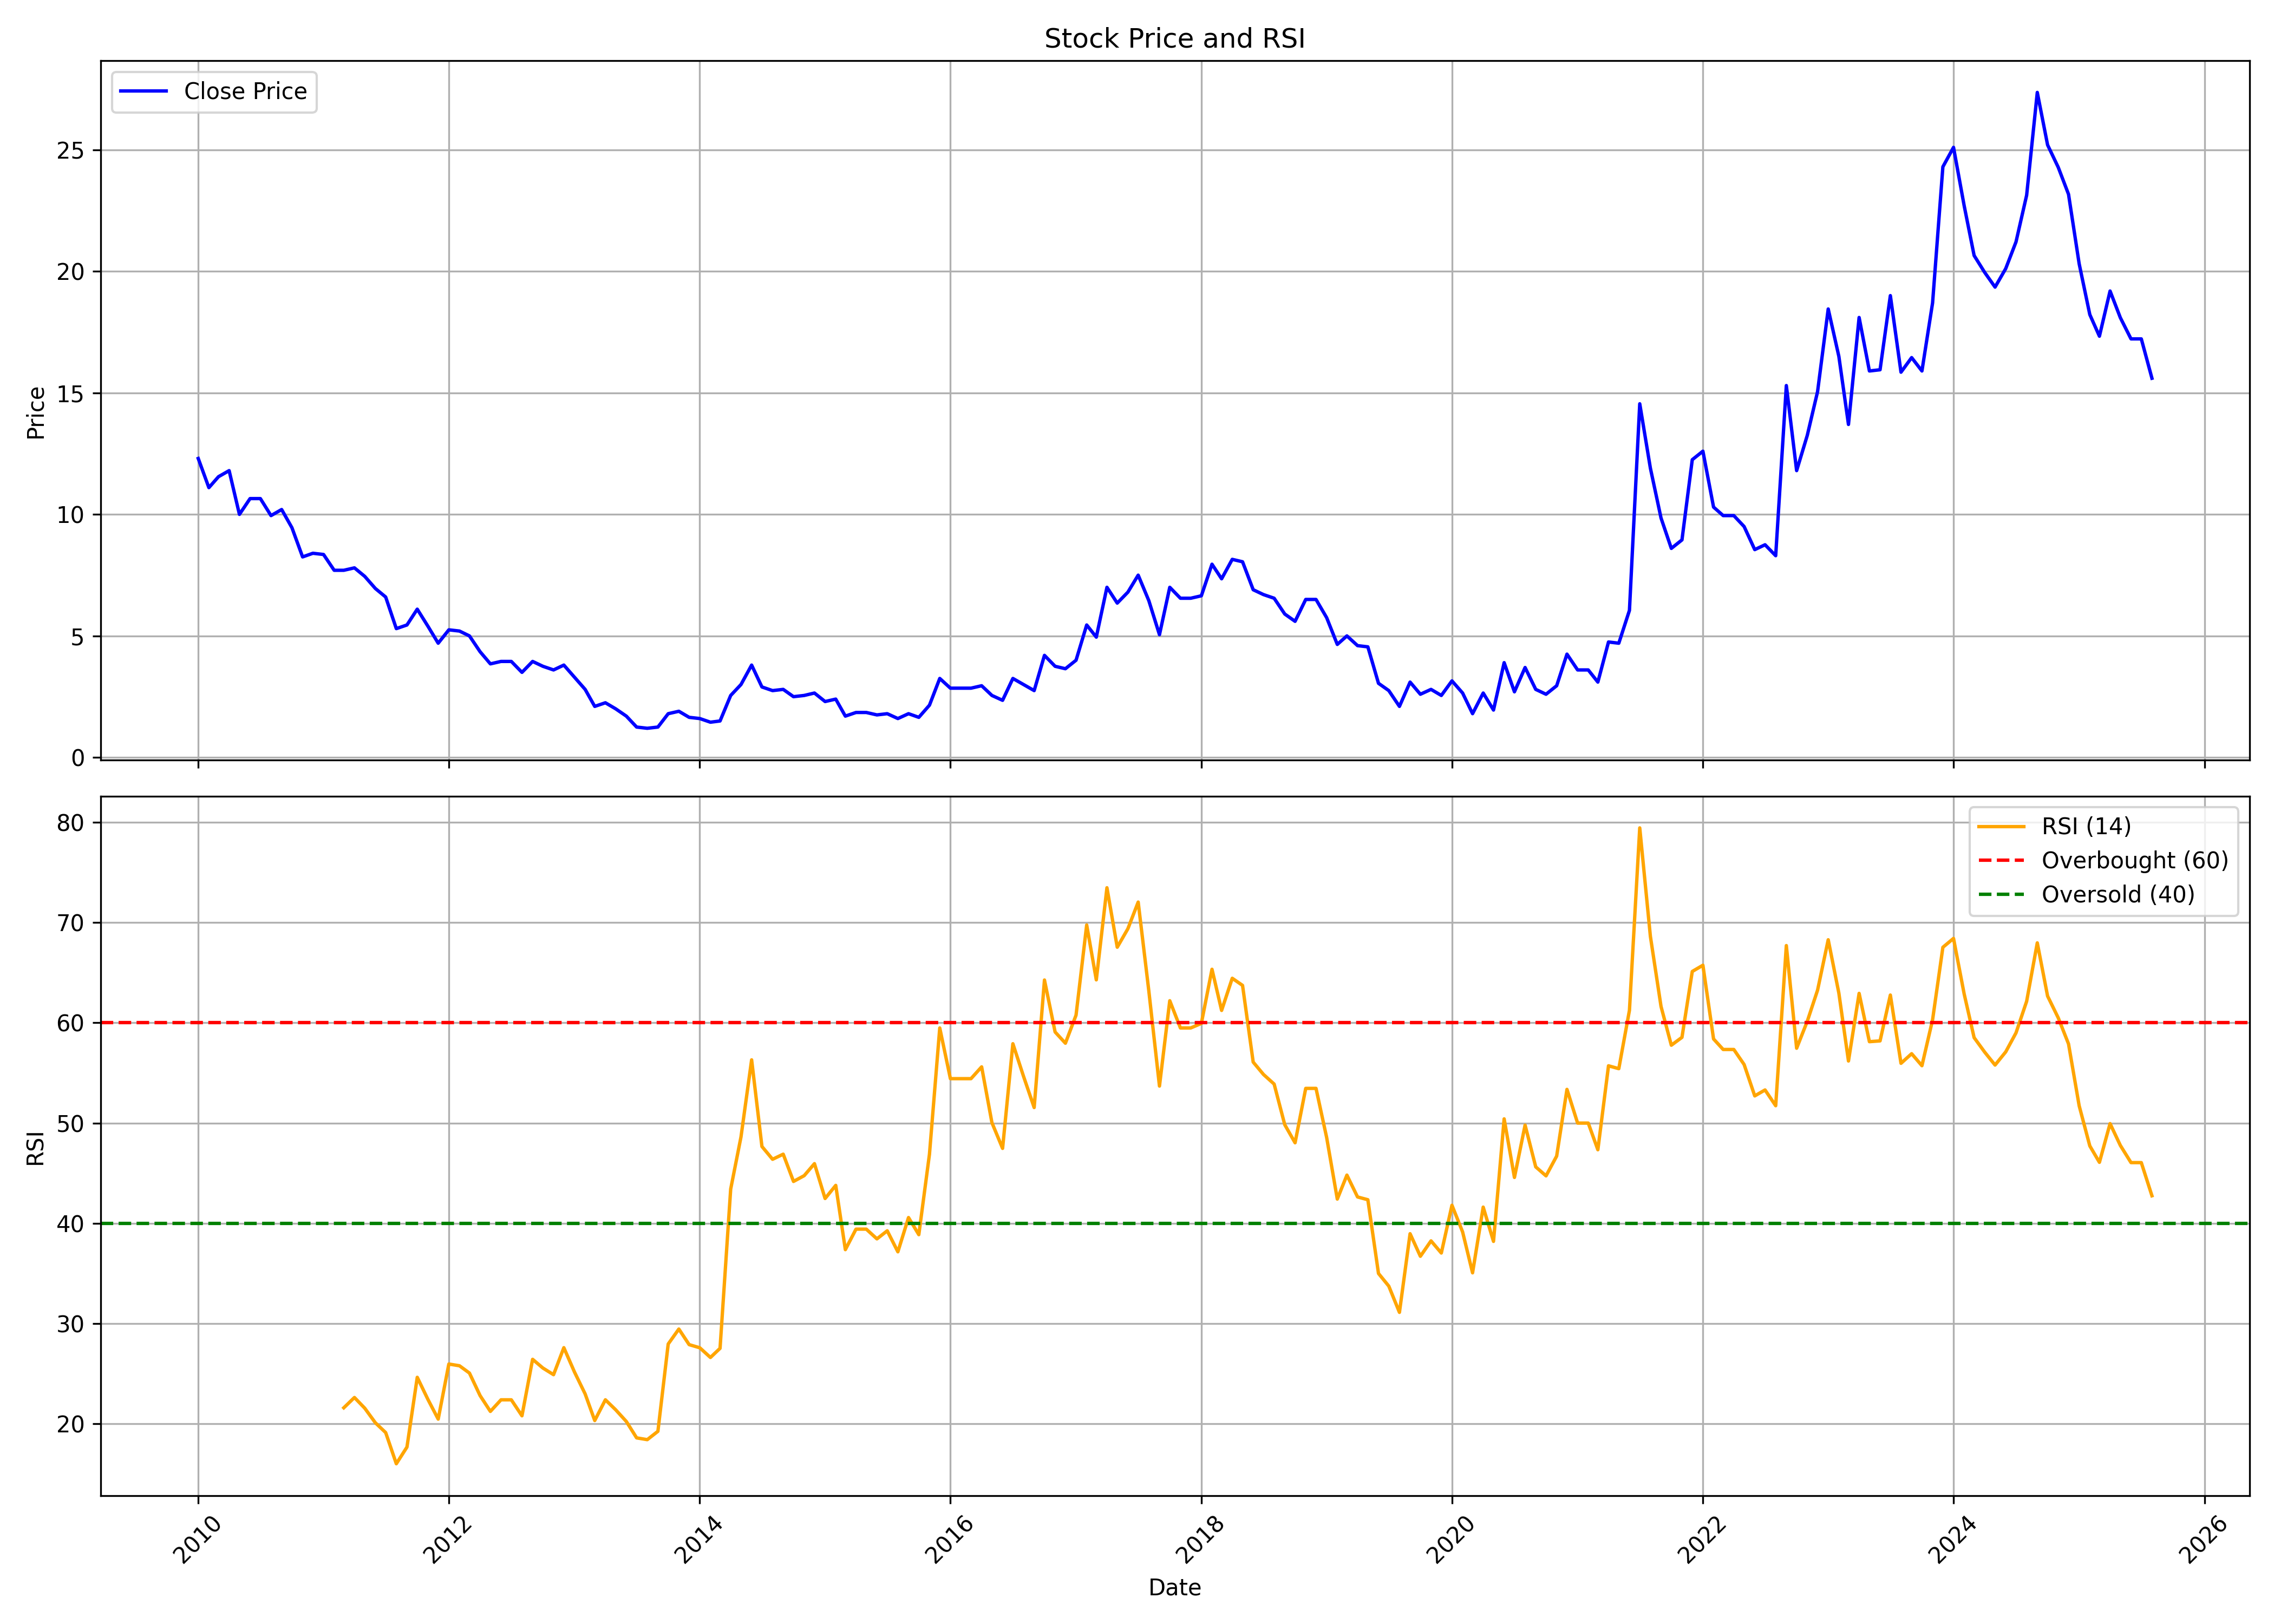

Values plotted in this chart, from the file beside it:
, date, symbol, open, high, low, close, volume, rsi
0, 2010-01-01, SALSTEEL, 16.65, 18.1, 11.45, 12.3, 6598826, 
1, 2010-02-01, SALSTEEL, 12.0, 13.5, 10.6, 11.1, 716461, 
2, 2010-03-01, SALSTEEL, 11.1, 13.05, 11.0, 11.55, 1191139, 
3, 2010-04-01, SALSTEEL, 11.35, 13.35, 11.35, 11.8, 1550903, 
4, 2010-05-01, SALSTEEL, 11.8, 11.95, 9.55, 10.0, 814638, 
5, 2010-06-01, SALSTEEL, 10.2, 12.45, 9.65, 10.65, 2648617, 
6, 2010-07-01, SALSTEEL, 10.7, 11.9, 10.2, 10.65, 1790843, 
7, 2010-08-01, SALSTEEL, 10.75, 11.4, 9.8, 9.95, 1452284, 
8, 2010-09-01, SALSTEEL, 9.95, 11.3, 9.9, 10.2, 2252046, 
9, 2010-10-01, SALSTEEL, 10.2, 10.8, 9.3, 9.45, 1044574, 
10, 2010-11-01, SALSTEEL, 9.85, 10.55, 7.5, 8.25, 1159748, 
11, 2010-12-01, SALSTEEL, 8.45, 9.35, 7.05, 8.4, 754541, 
12, 2011-01-01, SALSTEEL, 8.4, 11.0, 8.05, 8.35, 4015434, 
13, 2011-02-01, SALSTEEL, 8.5, 9.85, 6.05, 7.7, 2580387, 
14, 2011-03-01, SALSTEEL, 7.95, 8.85, 7.2, 7.7, 929531, 21.6
15, 2011-04-01, SALSTEEL, 7.65, 9.7, 7.6, 7.8, 842423, 22.63
16, 2011-05-01, SALSTEEL, 7.8, 8.0, 6.65, 7.45, 539931, 21.57
17, 2011-06-01, SALSTEEL, 7.5, 7.8, 6.5, 6.95, 538674, 20.11
18, 2011-07-01, SALSTEEL, 6.95, 7.5, 6.6, 6.6, 622488, 19.13
19, 2011-08-01, SALSTEEL, 6.5, 6.65, 4.2, 5.3, 495931, 16.03
20, 2011-09-01, SALSTEEL, 5.3, 6.8, 5.1, 5.45, 421611, 17.69
21, 2011-10-01, SALSTEEL, 5.3, 6.45, 5.2, 6.1, 438883, 24.65
22, 2011-11-01, SALSTEEL, 6.0, 6.35, 5.05, 5.4, 411070, 22.44
23, 2011-12-01, SALSTEEL, 5.3, 5.55, 4.0, 4.7, 294600, 20.48
24, 2012-01-01, SALSTEEL, 4.4, 6.35, 4.4, 5.25, 312743, 25.97
25, 2012-02-01, SALSTEEL, 5.15, 5.8, 5.05, 5.2, 194950, 25.8
26, 2012-03-01, SALSTEEL, 5.1, 5.6, 4.5, 5.0, 287105, 25.07
27, 2012-04-01, SALSTEEL, 5.25, 5.35, 4.15, 4.35, 134926, 22.82
28, 2012-05-01, SALSTEEL, 4.45, 4.65, 3.8, 3.85, 171408, 21.25
29, 2012-06-01, SALSTEEL, 4.1, 4.45, 3.55, 3.95, 154037, 22.4
30, 2012-07-01, SALSTEEL, 3.95, 4.8, 3.6, 3.95, 267316, 22.4
31, 2012-08-01, SALSTEEL, 3.9, 4.4, 3.1, 3.5, 132457, 20.81
32, 2012-09-01, SALSTEEL, 3.45, 4.2, 3.35, 3.95, 224974, 26.44
33, 2012-10-01, SALSTEEL, 3.8, 4.15, 3.6, 3.75, 288450, 25.57
34, 2012-11-01, SALSTEEL, 3.85, 4.3, 3.5, 3.6, 188268, 24.91
35, 2012-12-01, SALSTEEL, 3.65, 4.15, 3.6, 3.8, 337988, 27.6
36, 2013-01-01, SALSTEEL, 3.9, 4.4, 3.0, 3.3, 359533, 25.17
37, 2013-02-01, SALSTEEL, 3.35, 3.7, 2.55, 2.8, 179197, 22.99
38, 2013-03-01, SALSTEEL, 2.7, 3.35, 2.0, 2.1, 214150, 20.34
39, 2013-04-01, SALSTEEL, 2.1, 2.9, 2.05, 2.25, 173838, 22.4
40, 2013-05-01, SALSTEEL, 2.25, 2.7, 1.8, 2.0, 242778, 21.41
41, 2013-06-01, SALSTEEL, 1.85, 2.15, 1.6, 1.7, 191075, 20.24
42, 2013-07-01, SALSTEEL, 1.7, 1.95, 1.2, 1.25, 33003, 18.61
43, 2013-08-01, SALSTEEL, 1.15, 1.35, 0.95, 1.2, 41272, 18.43
44, 2013-09-01, SALSTEEL, 1.3, 1.5, 1.1, 1.25, 30720, 19.26
45, 2013-10-01, SALSTEEL, 1.25, 1.8, 1.25, 1.8, 26874, 27.97
46, 2013-11-01, SALSTEEL, 1.85, 2.0, 1.8, 1.9, 41132, 29.46
47, 2013-12-01, SALSTEEL, 1.9, 1.9, 1.55, 1.65, 18228, 27.9
48, 2014-01-01, SALSTEEL, 1.65, 1.8, 1.55, 1.6, 55892, 27.59
49, 2014-02-01, SALSTEEL, 1.65, 1.65, 1.3, 1.45, 18437, 26.63
50, 2014-03-01, SALSTEEL, 1.4, 1.8, 1.25, 1.5, 111125, 27.54
51, 2014-04-01, SALSTEEL, 1.5, 2.7, 1.5, 2.55, 142724, 43.42
52, 2014-05-01, SALSTEEL, 2.55, 3.0, 1.9, 3.0, 218850, 48.62
53, 2014-06-01, SALSTEEL, 3.15, 4.25, 3.15, 3.8, 471188, 56.31
54, 2014-07-01, SALSTEEL, 3.95, 4.15, 2.9, 2.9, 210560, 47.67
55, 2014-08-01, SALSTEEL, 2.8, 3.2, 2.55, 2.75, 138424, 46.39
56, 2014-09-01, SALSTEEL, 2.75, 3.65, 2.25, 2.8, 378637, 46.9
57, 2014-10-01, SALSTEEL, 2.8, 2.8, 2.35, 2.5, 150723, 44.18
58, 2014-11-01, SALSTEEL, 2.5, 3.05, 2.35, 2.55, 236980, 44.76
59, 2014-12-01, SALSTEEL, 2.35, 2.95, 2.0, 2.65, 186974, 45.95
... 128 more rows
